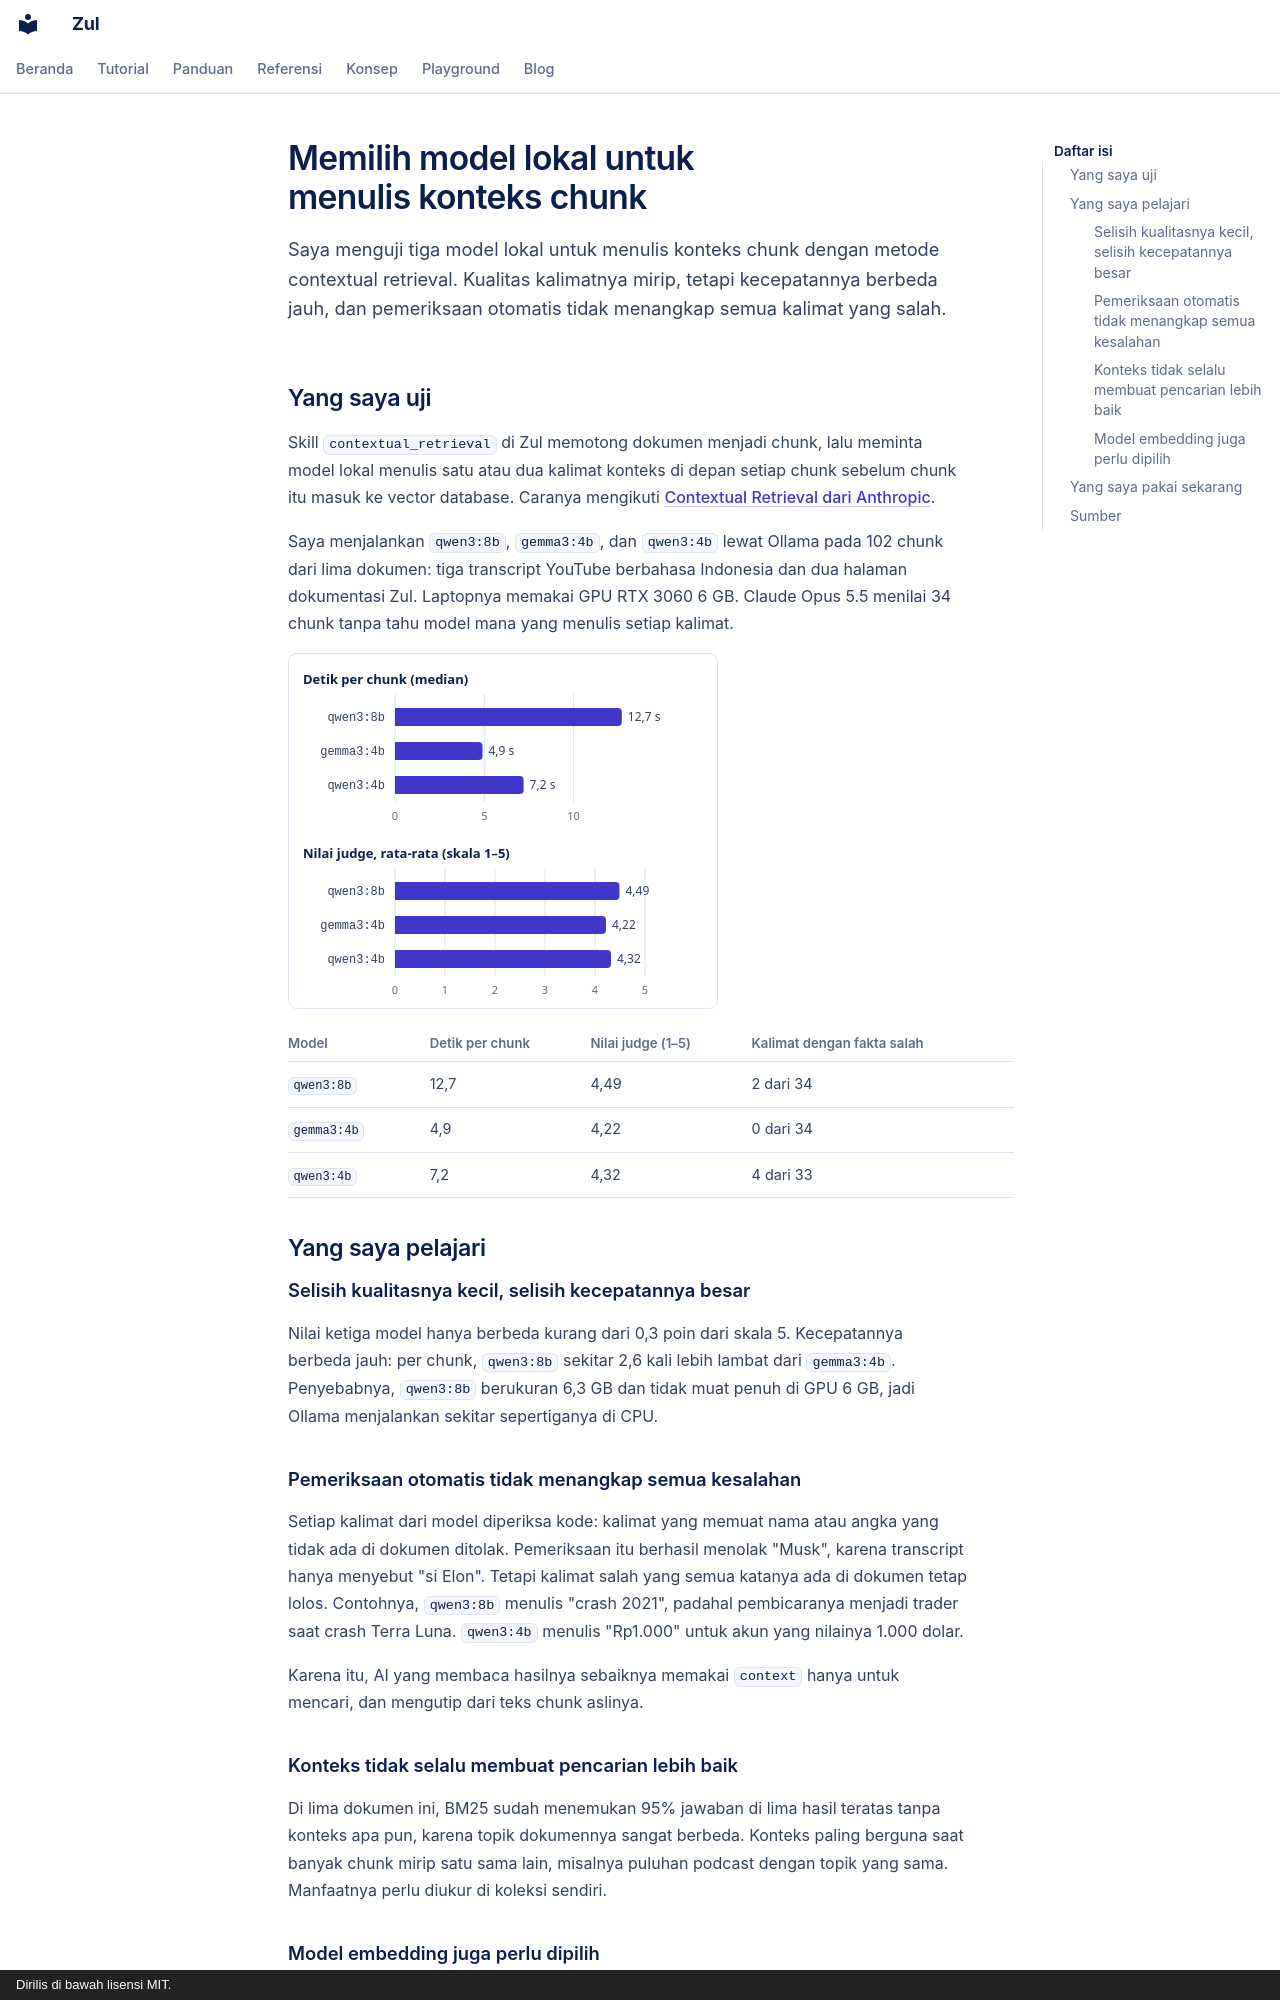

repository: kazuma313/zul_utilities · page: blog/posts/2026-10-07-memilih-model-lokal/index.html · generator: mkdocs · copyright: Dirilis di bawah lisensi MIT.

---
date:
  created: 2026-10-07
categories:
  - RAG
  - Model lokal
authors:
  - kurnia
draft: true
---

# Memilih model lokal untuk menulis konteks chunk

Saya menguji tiga model lokal untuk menulis konteks chunk dengan metode contextual retrieval. Kualitas kalimatnya mirip, tetapi kecepatannya berbeda jauh, dan pemeriksaan otomatis tidak menangkap semua kalimat yang salah.

<!-- more -->

## Yang saya uji

Skill `contextual_retrieval` di Zul memotong dokumen menjadi chunk, lalu meminta model lokal menulis satu atau dua kalimat konteks di depan setiap chunk sebelum chunk itu masuk ke vector database. Caranya mengikuti [Contextual Retrieval dari Anthropic](https://www.anthropic.com/engineering/contextual-retrieval).

Saya menjalankan `qwen3:8b`, `gemma3:4b`, dan `qwen3:4b` lewat Ollama pada 102 chunk dari lima dokumen: tiga transcript YouTube berbahasa Indonesia dan dua halaman dokumentasi Zul. Laptopnya memakai GPU RTX 3060 6 GB. Claude Opus 5.5 menilai 34 chunk tanpa tahu model mana yang menulis setiap kalimat.

![Grafik batang: detik per chunk dan nilai judge untuk tiga model](../resources/2026-10-07-memilih-model-lokal/kecepatan-dan-nilai-terang.svg#only-light)
![Grafik batang: detik per chunk dan nilai judge untuk tiga model](../resources/2026-10-07-memilih-model-lokal/kecepatan-dan-nilai-gelap.svg#only-dark)

| Model | Detik per chunk | Nilai judge (1–5) | Kalimat dengan fakta salah |
|---|---|---|---|
| `qwen3:8b` | 12,7 | 4,49 | 2 dari 34 |
| `gemma3:4b` | 4,9 | 4,22 | 0 dari 34 |
| `qwen3:4b` | 7,2 | 4,32 | 4 dari 33 |

## Yang saya pelajari

### Selisih kualitasnya kecil, selisih kecepatannya besar

Nilai ketiga model hanya berbeda kurang dari 0,3 poin dari skala 5. Kecepatannya berbeda jauh: per chunk, `qwen3:8b` sekitar 2,6 kali lebih lambat dari `gemma3:4b`. Penyebabnya, `qwen3:8b` berukuran 6,3 GB dan tidak muat penuh di GPU 6 GB, jadi Ollama menjalankan sekitar sepertiganya di CPU.

### Pemeriksaan otomatis tidak menangkap semua kesalahan

Setiap kalimat dari model diperiksa kode: kalimat yang memuat nama atau angka yang tidak ada di dokumen ditolak. Pemeriksaan itu berhasil menolak "Musk", karena transcript hanya menyebut "si Elon". Tetapi kalimat salah yang semua katanya ada di dokumen tetap lolos. Contohnya, `qwen3:8b` menulis "crash 2021", padahal pembicaranya menjadi trader saat crash Terra Luna. `qwen3:4b` menulis "Rp1.000" untuk akun yang nilainya 1.000 dolar.

Karena itu, AI yang membaca hasilnya sebaiknya memakai `context` hanya untuk mencari, dan mengutip dari teks chunk aslinya.

### Konteks tidak selalu membuat pencarian lebih baik

Di lima dokumen ini, BM25 sudah menemukan 95% jawaban di lima hasil teratas tanpa konteks apa pun, karena topik dokumennya sangat berbeda. Konteks paling berguna saat banyak chunk mirip satu sama lain, misalnya puluhan podcast dengan topik yang sama. Manfaatnya perlu diukur di koleksi sendiri.
